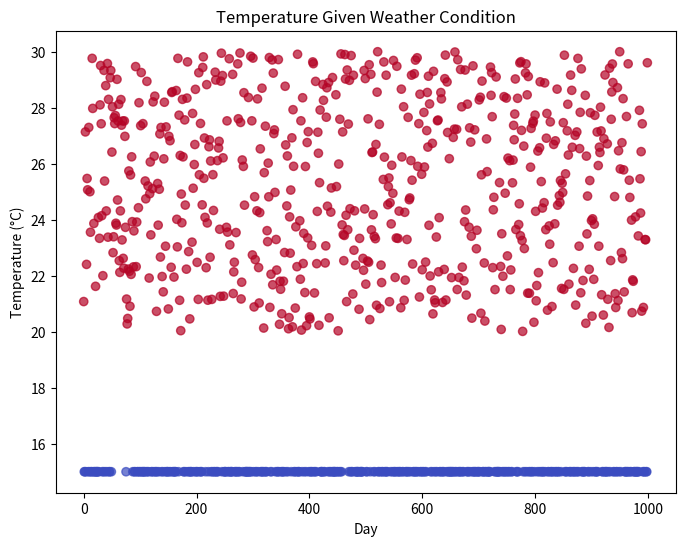

The matplotlib source for this figure:
import numpy as np
import matplotlib.pyplot as plt

# Number of days
num_days = 1000

# Simulate random variable Y (weather condition)
weather_condition = np.random.choice([0, 1], size=num_days, p=[0.4, 0.6])

# Simulate random variable X (temperature)
temperature = np.where(weather_condition == 1, np.random.uniform(20, 30, num_days), 15)

# Calculate mean temperature
mean_temperature = np.mean(temperature)
print("Mean Temperature:", mean_temperature)

# Plotting the temperatures
plt.figure(figsize=(8, 6))
plt.scatter(np.arange(num_days), temperature, c=weather_condition, cmap='coolwarm', alpha=0.7)
plt.title("Temperature Given Weather Condition")
plt.xlabel("Day")
plt.ylabel("Temperature (°C)")
plt.show()

# Calculate conditional variance of temperature given sunny day (Y = 1)
var_temperature_given_sunny = np.var(temperature[weather_condition == 1])
print("Conditional Variance of Temperature | Sunny Day (Y = 1):", var_temperature_given_sunny)

# Calculate conditional variance of temperature given rainy day (Y = 0)
var_temperature_given_rainy = np.var(temperature[weather_condition == 0])
print("Conditional Variance of Temperature | Rainy Day (Y = 0):", var_temperature_given_rainy)
